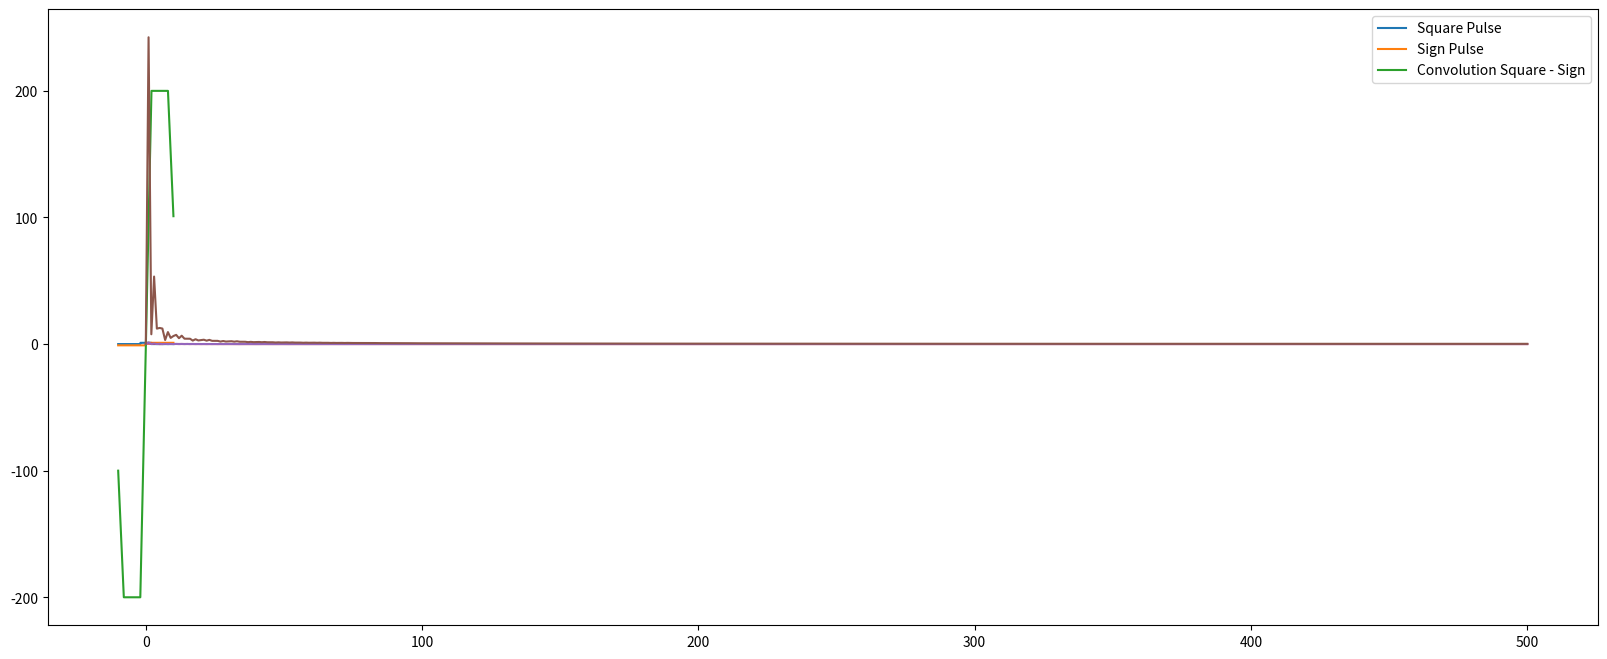

Write the Python code that produced this figure.
# Lab 7th & 8th - Convolution
# Solution using plot and functions

# first we import the functions which will be used for our program.

# we will use the numpy and matplotlib packages
# additionally we will use the scipy package which will be used to import the signal

import numpy as np
import matplotlib.pyplot as plt
from scipy import signal

# we will initialize the figure size for our final plot(s)
plt.rcParams["figure.figsize"] = (20,8)

# also we will use the math and statistics packages "just in case"

import math
import statistics

# Basic rectangular pulse function
def rect_p(t):
    return 1 * (abs(t) < 2)

# Sign function
def sign_function(t):
    return 1 * (t >= 0) - 1 * (t < 0)

# define and calculate each pulse

t = np.linspace(-10, 10, 1000)

# rectangular pulse
sq = rect_p(t)

# sign function
sgn = sign_function(t)

# Square Pulse plot

plt.plot(t, sq, label='Square Pulse')
plt.legend()
plt.show()

# Sign Pulse plot

plt.plot(t, sgn, label='Sign Pulse')
plt.legend()
plt.show()

# convolution between square pulse and sign function
s5 = sq
s6 = sgn
conv3 = np.convolve(s5, s6, mode='same')
#conv3 /= len(s6) # Normalization

plt.plot(t, conv3, label='Convolution Square - Sign')
plt.legend()

# Final Plots
# for signals 5 and 6

plt.plot(np.abs(2/(len(s5))*np.fft.rfft(s5)))
plt.show()

plt.plot(np.abs((2/len(s6))*np.fft.rfft(s6)))
plt.show()

# for convolution 3

plt.plot(np.abs(2/(len(conv3))*np.fft.rfft(conv3)))